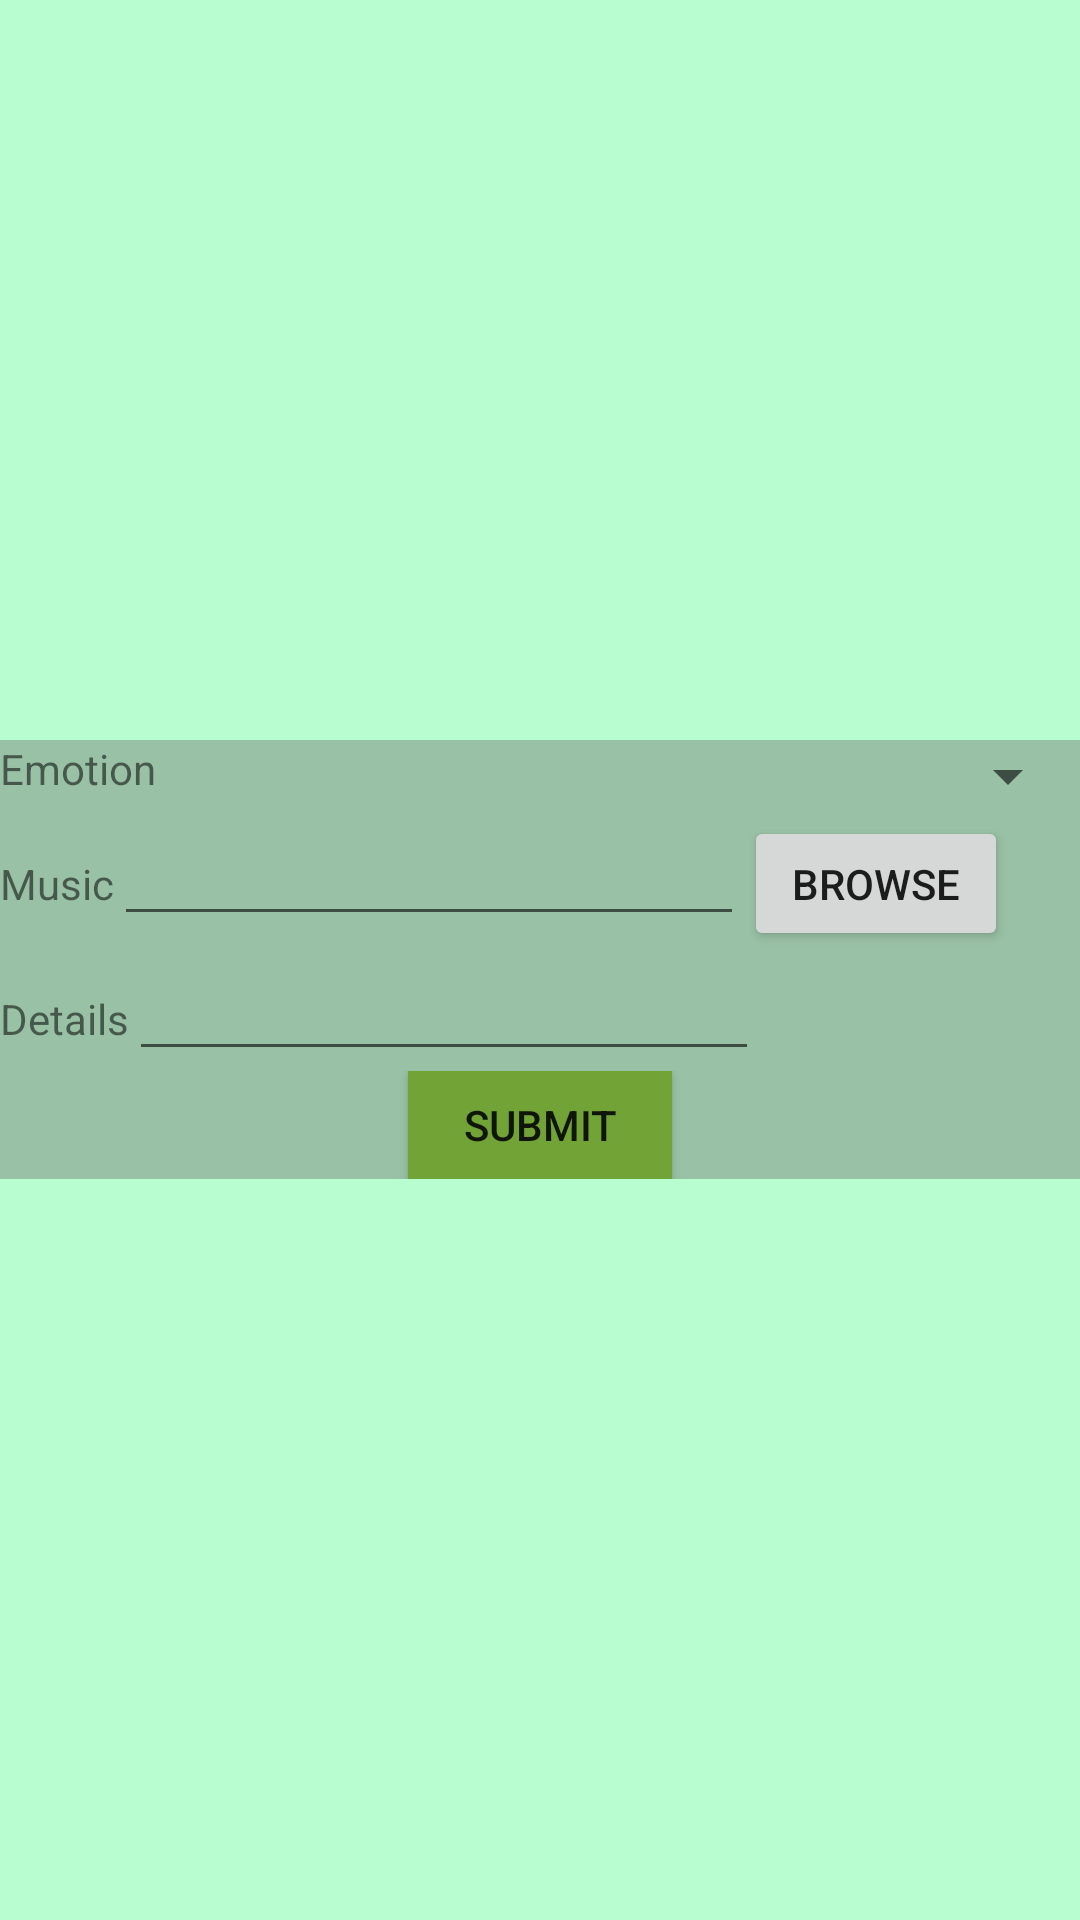

Android layout source for this screen:
<!-- AndroidManifest.xml: application theme Theme.Drowsiness -->
<!-- res/layout/activity_edit_music.xml -->
<?xml version="1.0" encoding="utf-8"?>
<LinearLayout xmlns:android="http://schemas.android.com/apk/res/android"
    xmlns:app="http://schemas.android.com/apk/res-auto"
    xmlns:tools="http://schemas.android.com/tools"
    android:layout_width="match_parent"
    android:layout_height="match_parent"
    android:background="#B8FDCF"
    android:gravity="center"
    android:orientation="vertical"
    tools:context=".AddMusic">

    <TableRow
        android:layout_width="match_parent"
        android:layout_height="wrap_content"
        android:background="#99C1A6">

        <TextView
            android:id="@+id/textView24"
            android:layout_width="wrap_content"
            android:layout_height="wrap_content"
            android:text="Emotion" />

        <Spinner
            android:id="@+id/spinner"
            android:layout_width="match_parent"
            android:layout_height="wrap_content" />

    </TableRow>

    <TableRow
        android:layout_width="match_parent"
        android:layout_height="wrap_content"
        android:background="#99C1A6">

        <TextView
            android:id="@+id/textView25"
            android:layout_width="wrap_content"
            android:layout_height="wrap_content"
            android:text="Music" />

        <EditText
            android:id="@+id/editTextTextPersonName15"
            android:layout_width="wrap_content"
            android:layout_height="wrap_content"
            android:ems="10"
            android:inputType="textPersonName" />

        <Button
            android:id="@+id/button16"
            android:layout_width="wrap_content"
            android:layout_height="45dp"
            android:text="Browse" />
    </TableRow>

    <TableRow
        android:layout_width="match_parent"
        android:layout_height="wrap_content"
        android:background="#99C1A6">

        <TextView
            android:id="@+id/textView26"
            android:layout_width="wrap_content"
            android:layout_height="wrap_content"
            android:text="Details" />

        <EditText
            android:id="@+id/editTextTextPersonName16"
            android:layout_width="wrap_content"
            android:layout_height="wrap_content"
            android:ems="10"
            android:inputType="textPersonName" />
    </TableRow>

    <TableRow
        android:layout_width="match_parent"
        android:layout_height="wrap_content"
        android:background="#99C1A6"
        android:gravity="center">

        <Button
            android:id="@+id/button15"
            android:layout_width="wrap_content"
            android:layout_height="36dp"
            android:background="#AE3B3B"
            android:backgroundTint="#71A337"
            android:text="Submit"
            app:strokeColor="#4CAF50" />
    </TableRow>
</LinearLayout>
<!-- resources referenced by this layout -->
<resources>
  <style name="Theme.Drowsiness" parent="Theme.MaterialComponents.DayNight.DarkActionBar">
          
          <item name="colorPrimary">@color/purple_500</item>
          <item name="colorPrimaryVariant">@color/purple_700</item>
          <item name="colorOnPrimary">@color/white</item>
          
          <item name="colorSecondary">@color/teal_200</item>
          <item name="colorSecondaryVariant">@color/teal_700</item>
          <item name="colorOnSecondary">@color/black</item>
          
          <item name="android:statusBarColor" tools:targetApi="l">?attr/colorPrimaryVariant</item>
          
      </style>
  <!-- not gathered from this repository: default colours our renderer supplied (Android Studio template values) -->
  <color name="purple_500">#FF6200EE</color>
  <color name="purple_700">#FF3700B3</color>
  <color name="teal_200">#FF03DAC5</color>
  <color name="teal_700">#FF018786</color>
  <color name="black">#FF000000</color>
  <color name="white">#FFFFFFFF</color>
</resources>
